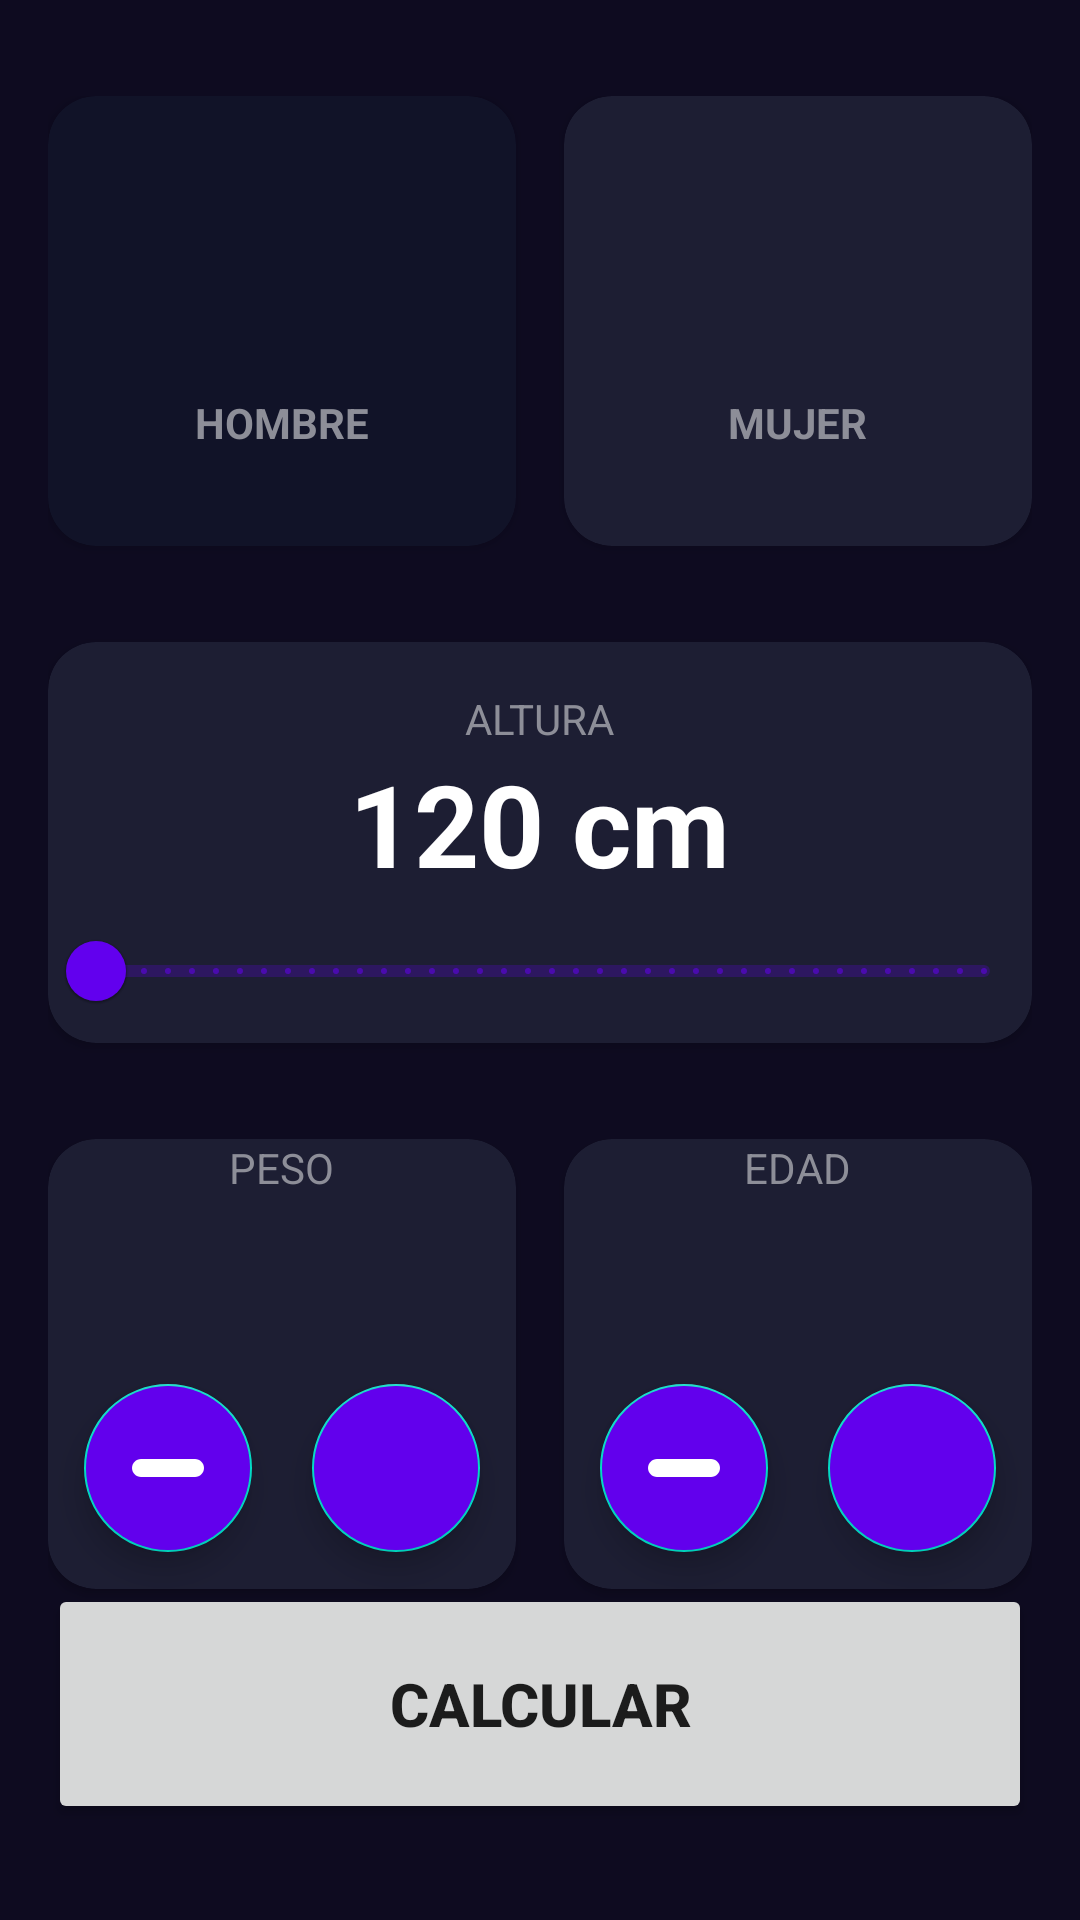

Here is an Android app screen rendered from its layout file. Give the layout XML and the strings, colors and styles it references.
<!-- AndroidManifest.xml: application theme Theme.Proyecto1 -->
<!-- res/layout/activity_imc_calculator.xml -->
<?xml version="1.0" encoding="utf-8"?>
<androidx.constraintlayout.widget.ConstraintLayout xmlns:android="http://schemas.android.com/apk/res/android"
    xmlns:app="http://schemas.android.com/apk/res-auto"
    xmlns:tools="http://schemas.android.com/tools"
    android:layout_width="match_parent"
    android:layout_height="match_parent"
    android:background="@color/background_app"
    android:paddingHorizontal="16dp"
    android:paddingVertical="32dp"
    tools:context=".imccalculator.ImcCalculatorActivity">

    <androidx.cardview.widget.CardView
        android:id="@+id/viewMale"
        android:layout_width="0dp"
        android:layout_height="150dp"
        android:layout_marginEnd="16dp"
        app:cardBackgroundColor="@color/background_component_selected"
        app:cardCornerRadius="16dp"
        app:layout_constraintEnd_toStartOf="@id/viewFemale"
        app:layout_constraintStart_toStartOf="parent"
        app:layout_constraintTop_toTopOf="parent">

        <androidx.appcompat.widget.LinearLayoutCompat
            android:layout_width="match_parent"
            android:layout_height="match_parent"
            android:gravity="center"
            android:orientation="vertical">

            <ImageView
                android:layout_width="60dp"
                android:layout_height="60dp"
                android:contentDescription="@string/ic_male"
                android:src="@drawable/ic_male"
                app:tint="@color/white" />

            <TextView
                android:layout_width="wrap_content"
                android:layout_height="wrap_content"
                android:layout_marginTop="8dp"
                android:text="@string/ic_male"
                android:textAllCaps="true"
                android:textColor="@color/title_text"
                android:textStyle="bold" />


        </androidx.appcompat.widget.LinearLayoutCompat>

    </androidx.cardview.widget.CardView>

    <androidx.cardview.widget.CardView
        android:id="@+id/viewFemale"
        android:layout_width="0dp"
        android:layout_height="150dp"
        app:cardBackgroundColor="@color/background_component"
        app:cardCornerRadius="16dp"
        app:layout_constraintEnd_toEndOf="parent"
        app:layout_constraintStart_toEndOf="@id/viewMale"
        app:layout_constraintTop_toTopOf="parent">

        <androidx.appcompat.widget.LinearLayoutCompat
            android:layout_width="match_parent"
            android:layout_height="match_parent"
            android:gravity="center"
            android:orientation="vertical">

            <ImageView
                android:layout_width="60dp"
                android:layout_height="60dp"
                android:contentDescription="@string/ic_female"
                android:src="@drawable/ic_female"
                app:tint="@color/white" />

            <TextView
                android:layout_width="wrap_content"
                android:layout_height="wrap_content"
                android:layout_marginTop="8dp"
                android:text="@string/ic_female"
                android:textAllCaps="true"
                android:textColor="@color/title_text"
                android:textStyle="bold" />

        </androidx.appcompat.widget.LinearLayoutCompat>

    </androidx.cardview.widget.CardView>

    <androidx.cardview.widget.CardView
        android:id="@+id/viewHeight"
        android:layout_width="0dp"
        android:layout_height="wrap_content"
        android:layout_marginTop="32dp"
        app:cardBackgroundColor="@color/background_component"
        app:cardCornerRadius="16dp"
        app:layout_constraintEnd_toEndOf="parent"
        app:layout_constraintStart_toStartOf="parent"
        app:layout_constraintTop_toBottomOf="@id/viewMale">

        <androidx.appcompat.widget.LinearLayoutCompat
            android:layout_width="match_parent"
            android:layout_height="wrap_content"
            android:layout_marginTop="16dp"
            android:gravity="center"
            android:orientation="vertical">


            <TextView
                android:layout_width="wrap_content"
                android:layout_height="wrap_content"
                android:text="@string/ic_height"
                android:textAllCaps="true"
                android:textColor="@color/title_text" />

            <TextView
                android:id="@+id/tvHeight"
                android:layout_width="wrap_content"
                android:layout_height="wrap_content"
                android:text="120 cm"
                android:textColor="@color/white"
                android:textSize="38sp"
                android:textStyle="bold" />

            <com.google.android.material.slider.RangeSlider
                android:id="@+id/rsHeight"
                android:layout_width="match_parent"
                android:layout_height="wrap_content"
                android:stepSize="1"
                android:valueFrom="120"
                android:valueTo="200" />


        </androidx.appcompat.widget.LinearLayoutCompat>


    </androidx.cardview.widget.CardView>

    <androidx.cardview.widget.CardView
        android:id="@+id/viewWeight"
        android:layout_width="0dp"
        android:layout_height="150dp"
        android:layout_marginTop="32dp"
        android:layout_marginEnd="16dp"
        app:cardBackgroundColor="@color/background_component"
        app:cardCornerRadius="16dp"
        app:layout_constraintEnd_toStartOf="@id/viewAge"
        app:layout_constraintStart_toStartOf="parent"
        app:layout_constraintTop_toBottomOf="@id/viewHeight">

        <LinearLayout
            android:layout_width="match_parent"
            android:layout_height="match_parent"
            android:gravity="center"
            android:orientation="vertical">

            <TextView
                android:layout_width="wrap_content"
                android:layout_height="wrap_content"
                android:text="@string/ic_weight"
                android:textAllCaps="true"
                android:textColor="@color/title_text" />

            <TextView
                android:id="@+id/tvWeight"
                android:layout_width="wrap_content"
                android:layout_height="wrap_content"
                android:textColor="@color/white"
                android:textSize="38sp"
                android:textStyle="bold"
                tools:text="60" />

            <androidx.appcompat.widget.LinearLayoutCompat
                android:layout_width="match_parent"
                android:layout_height="match_parent"
                android:gravity="center"
                android:orientation="horizontal">

                <com.google.android.material.floatingactionbutton.FloatingActionButton
                    android:id="@+id/btnSubtractWeight"
                    android:layout_width="wrap_content"
                    android:layout_height="wrap_content"
                    android:layout_marginEnd="20dp"
                    android:backgroundTint="@color/background_fab"
                    android:src="@drawable/ic_minus"
                    app:tint="@color/white" />


                <com.google.android.material.floatingactionbutton.FloatingActionButton
                    android:id="@+id/btnPlusWeight"
                    android:layout_width="wrap_content"
                    android:layout_height="wrap_content"
                    android:backgroundTint="@color/background_fab"
                    android:src="@drawable/ic_plus"
                    app:tint="@color/white" />


            </androidx.appcompat.widget.LinearLayoutCompat>

        </LinearLayout>

    </androidx.cardview.widget.CardView>

    <androidx.cardview.widget.CardView
        android:id="@+id/viewAge"
        android:layout_width="0dp"
        android:layout_height="150dp"
        android:layout_marginTop="32dp"
        app:cardBackgroundColor="@color/background_component"
        app:cardCornerRadius="16dp"
        app:layout_constraintEnd_toEndOf="parent"
        app:layout_constraintStart_toEndOf="@id/viewWeight"
        app:layout_constraintTop_toBottomOf="@id/viewHeight">

        <LinearLayout
            android:layout_width="match_parent"
            android:layout_height="match_parent"
            android:gravity="center"
            android:orientation="vertical">

            <TextView
                android:layout_width="wrap_content"
                android:layout_height="wrap_content"
                android:text="@string/ic_age"
                android:textAllCaps="true"
                android:textColor="@color/title_text" />

            <TextView
                android:id="@+id/tvAge"
                android:layout_width="wrap_content"
                android:layout_height="wrap_content"
                android:textColor="@color/white"
                android:textSize="38sp"
                android:textStyle="bold"
                tools:text="20" />

            <androidx.appcompat.widget.LinearLayoutCompat
                android:layout_width="match_parent"
                android:layout_height="match_parent"
                android:gravity="center"
                android:orientation="horizontal">

                <com.google.android.material.floatingactionbutton.FloatingActionButton
                    android:id="@+id/btnSubtractAge"
                    android:layout_width="wrap_content"
                    android:layout_height="wrap_content"
                    android:layout_marginEnd="20dp"
                    android:backgroundTint="@color/background_fab"
                    android:src="@drawable/ic_minus"
                    app:tint="@color/white" />


                <com.google.android.material.floatingactionbutton.FloatingActionButton
                    android:id="@+id/btnPlusAge"
                    android:layout_width="wrap_content"
                    android:layout_height="wrap_content"
                    android:backgroundTint="@color/background_fab"
                    android:src="@drawable/ic_plus"
                    app:tint="@color/white" />


            </androidx.appcompat.widget.LinearLayoutCompat>

        </LinearLayout>

    </androidx.cardview.widget.CardView>

    <Button
        android:id="@+id/btnCalculate"
        android:layout_width="0dp"
        app:layout_constraintStart_toStartOf="parent"
        app:layout_constraintEnd_toEndOf="parent"
        app:layout_constraintBottom_toBottomOf="parent"
        android:height="80dp"
        android:text="@string/calculate"
        android:textAllCaps="true"
        android:textStyle="bold"
        android:textSize="20sp"
        android:layout_height="wrap_content"/>

</androidx.constraintlayout.widget.ConstraintLayout>
<!-- resources referenced by this layout -->
<resources>
  <color name="background_app">#0E0B20</color>
  <color name="background_component">#1D1E33</color>
  <color name="background_component_selected">#FF111328</color>
  <color name="background_fab">#6200ED</color>
  <color name="title_text">#FF8D8E98</color>
  <color name="white">#FFFFFFFF</color>
  <!-- drawable ic_minus (drawable) -->
  <vector xmlns:android="http://schemas.android.com/apk/res/android"
      android:width="800dp"
      android:height="800dp"
      android:viewportWidth="32"
      android:viewportHeight="32">
    <path
        android:pathData="M28,12L4,12C1.791,12 0,13.79 0,16C0,18.21 1.791,20 4,20L28,20C30.209,20 32,18.21 32,16C32,13.79 30.209,12 28,12"
        android:strokeWidth="1"
        android:fillColor="#000000"
        android:fillType="evenOdd"
        android:strokeColor="#00000000"/>
  </vector>
  <string name="calculate">Calcular</string>
  <string name="ic_age">Edad</string>
  <string name="ic_female">mujer</string>
  <string name="ic_height">Altura</string>
  <string name="ic_male">hombre</string>
  <string name="ic_weight">Peso</string>
  <style name="Theme.Proyecto1" parent="Theme.MaterialComponents.DayNight.DarkActionBar">
          
          <item name="colorPrimary">@color/purple_500</item>
          <item name="colorPrimaryVariant">@color/purple_700</item>
          <item name="colorOnPrimary">@color/white</item>
          
          <item name="colorSecondary">@color/teal_200</item>
          <item name="colorSecondaryVariant">@color/teal_700</item>
          <item name="colorOnSecondary">@color/black</item>
          
          <item name="android:statusBarColor">?attr/colorPrimaryVariant</item>
          
      </style>
  <color name="purple_500">#FF6200EE</color>
  <color name="purple_700">#FF3700B3</color>
  <color name="teal_200">#FF03DAC5</color>
  <color name="teal_700">#FF018786</color>
  <color name="black">#FF000000</color>
</resources>
